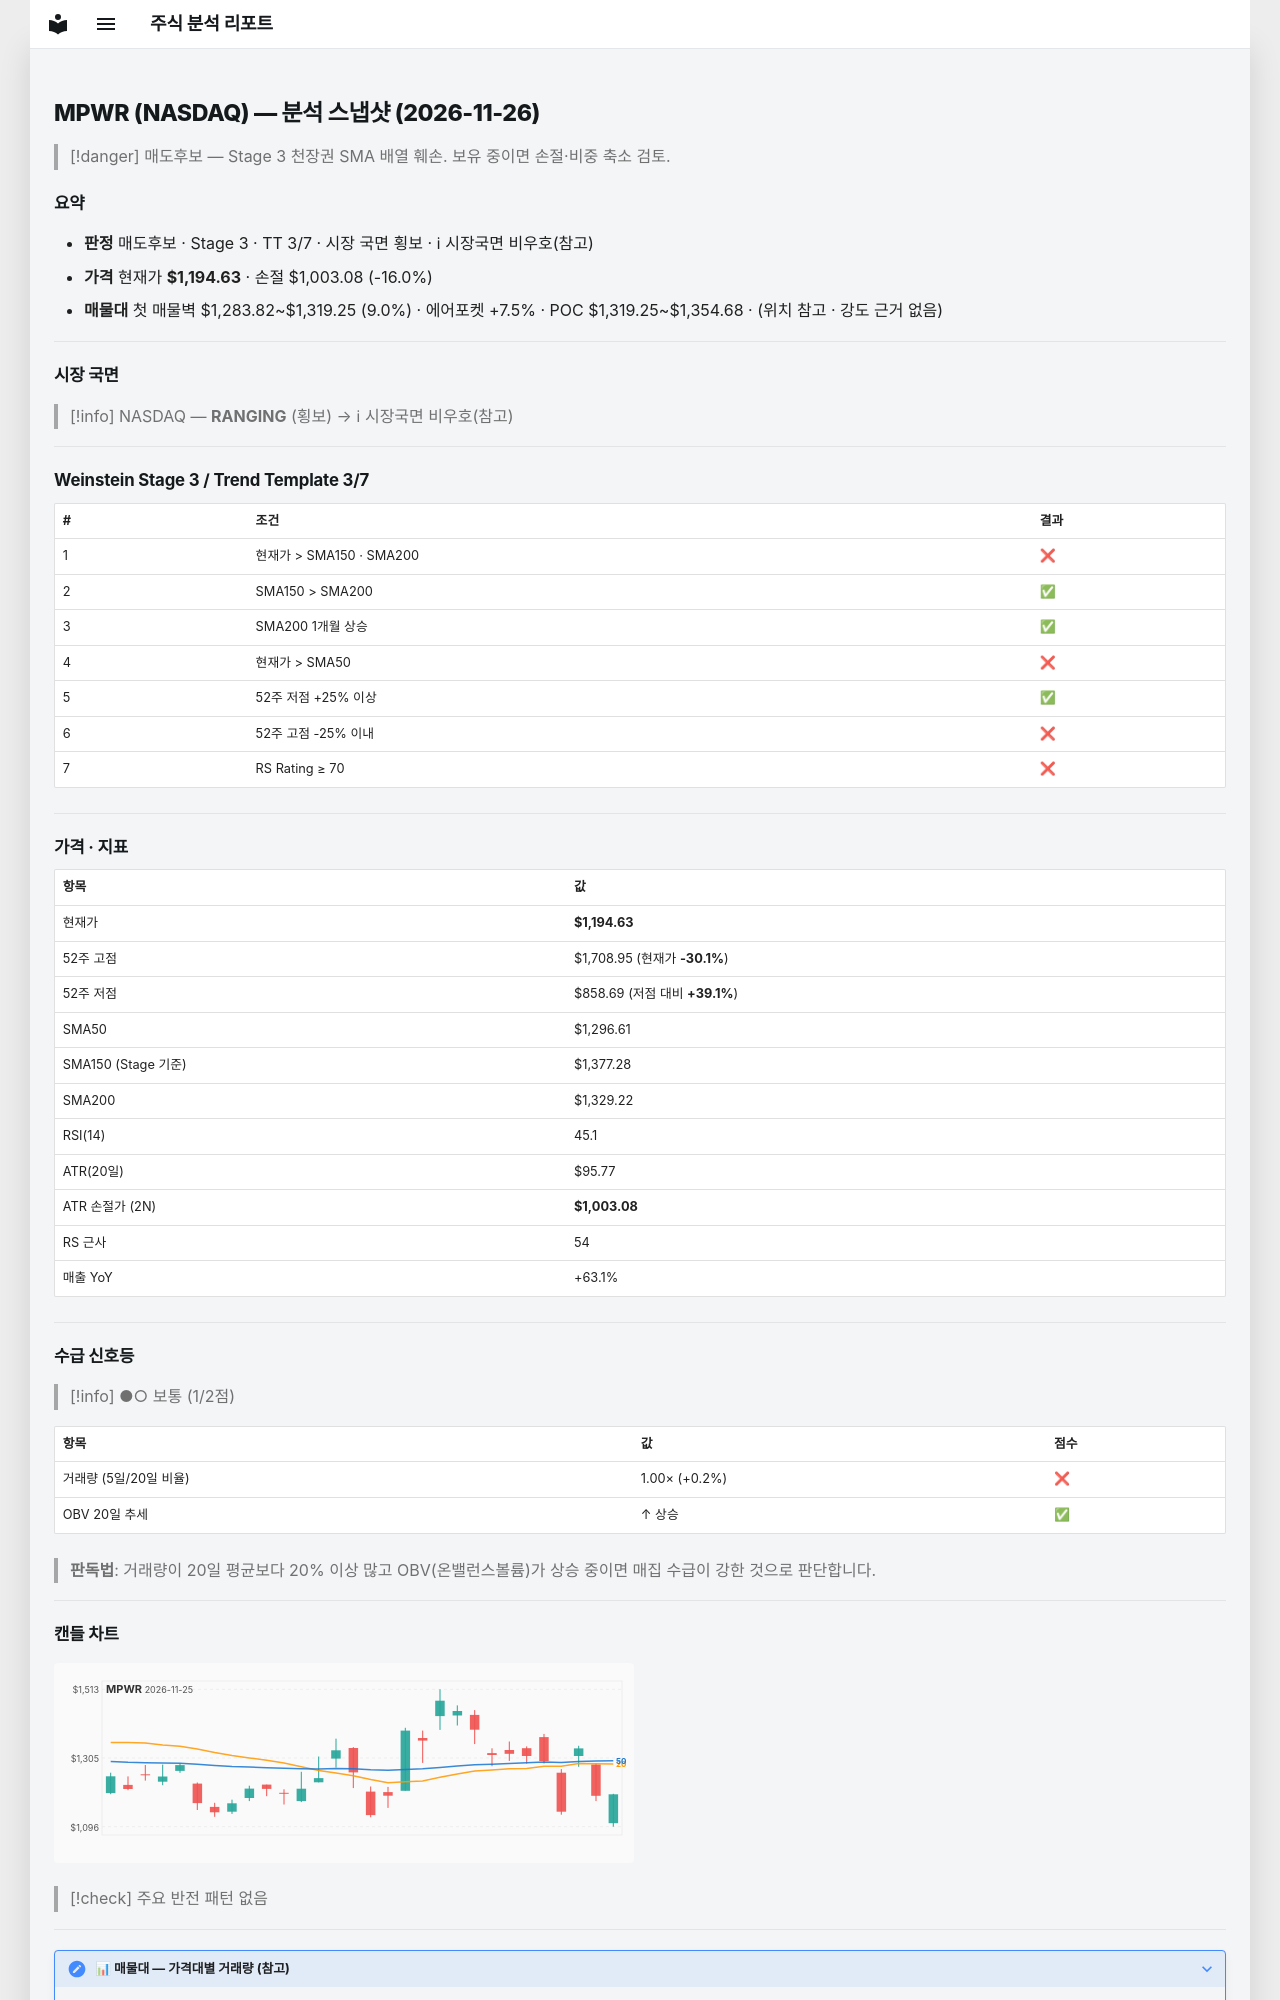

repository: soloandco/stock-reports · page: snapshots/MPWR-2026-11-26/index.html · generator: mkdocs

---
type: analysis-snapshot
title: MPWR 분석 스냅샷
ticker: MPWR
market: NASDAQ
created: 2026-11-26
updated: 2026-11-26
bar-date: 2026-11-25
verdict: 매도후보
real-rr: 1.94
sma50-gap-pct: -7.9
weekly-position: 저항대아래
weekly-overhead-price: 1565.90
weekly-overhead-pct: 31.1
stage: 3
trend-template-score: 3
tt-max: 7
ma-set: sma-50-150-200
price: 1194.6300048828125
stop-price: 1003.0849190051421
market-regime: RANGING
supply-demand-score: 1/2
supply-demand-label: 보통
status: tracking
tags:
  - stock-agent
  - watchlist
  - MPWR
  - analysis
related:
  - "[[analysis-template]]"
---

# MPWR (NASDAQ) — 분석 스냅샷 (2026-11-26)

> [!danger] 매도후보 — Stage 3 천장권
> SMA 배열 훼손. 보유 중이면 손절·비중 축소 검토.

## 요약

- **판정** 매도후보 · Stage 3 · TT 3/7 · 시장 국면 횡보 · ℹ 시장국면 비우호(참고)
- **가격** 현재가 **$1,194.63** · 손절 $1,003.08 (-16.0%)
- **매물대** 첫 매물벽 $1,283.82~$1,319.25 (9.0%) · 에어포켓 +7.5% · POC $1,319.25~$1,354.68 · (위치 참고 · 강도 근거 없음)

---

## 시장 국면

> [!info] NASDAQ — **RANGING** (횡보) → ℹ 시장국면 비우호(참고)

---

## Weinstein Stage 3 / Trend Template 3/7

| # | 조건 | 결과 |
|---|------|------|
| 1 | 현재가 > SMA150 · SMA200 | ❌ |
| 2 | SMA150 > SMA200 | ✅ |
| 3 | SMA200 1개월 상승 | ✅ |
| 4 | 현재가 > SMA50 | ❌ |
| 5 | 52주 저점 +25% 이상 | ✅ |
| 6 | 52주 고점 -25% 이내 | ❌ |
| 7 | RS Rating ≥ 70 | ❌ |

---

## 가격 · 지표

| 항목 | 값 |
|------|---|
| 현재가 | **$1,194.63** |
| 52주 고점 | $1,708.95 (현재가 **-30.1%**) |
| 52주 저점 | $858.69 (저점 대비 **+39.1%**) |
| SMA50 | $1,296.61 |
| SMA150 (Stage 기준) | $1,377.28 |
| SMA200 | $1,329.22 |
| RSI(14) | 45.1 |
| ATR(20일) | $95.77 |
| ATR 손절가 (2N) | **$1,003.08** |
| RS 근사 | 54 |
| 매출 YoY | +63.1% |

---
## 수급 신호등

> [!info] ●○ 보통 (1/2점)

| 항목 | 값 | 점수 |
|------|------|------|
| 거래량 (5일/20일 비율) | 1.00× (+0.2%) | ❌ |
| OBV 20일 추세 | ↑ 상승 | ✅ |

> **판독법**: 거래량이 20일 평균보다 20% 이상 많고 OBV(온밸런스볼륨)가 상승 중이면 매집 수급이 강한 것으로 판단합니다.

---
